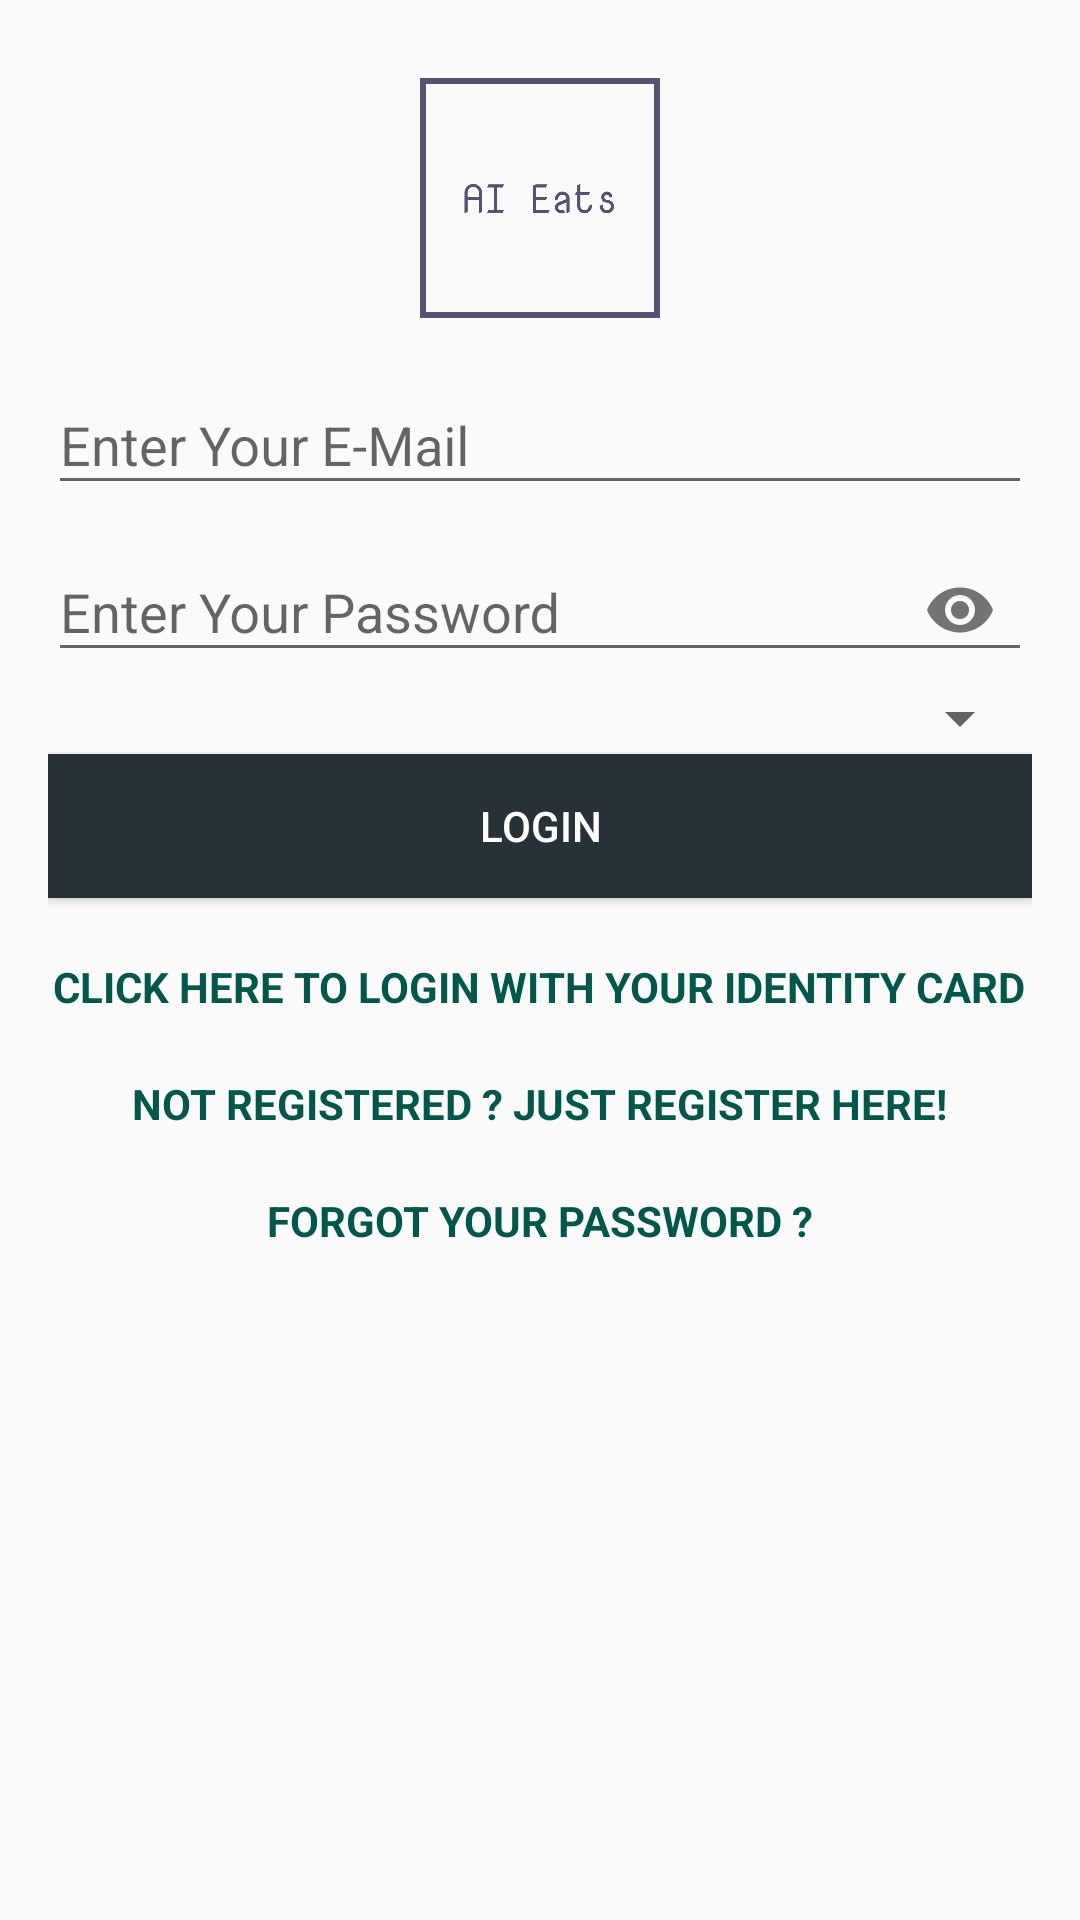

Reconstruct the res/layout file that produces this screen, plus the resources it refers to.
<!-- AndroidManifest.xml: application theme AppTheme -->
<!-- res/layout/activity_login.xml -->
<?xml version="1.0" encoding="utf-8"?>

<RelativeLayout xmlns:android="http://schemas.android.com/apk/res/android"
    xmlns:app="http://schemas.android.com/apk/res-auto"
    xmlns:tools="http://schemas.android.com/tools"
    android:layout_width="match_parent"
    android:layout_height="match_parent"
    android:paddingLeft="16dp"
    android:paddingBottom="16dp"
    android:paddingTop="16dp"
    android:paddingRight="16dp"
    tools:context=".LoginActivity">

    <ImageView
        android:id="@+id/logo"
        android:layout_alignParentTop="true"
        android:layout_centerHorizontal="true"
        android:background="@drawable/logo_transparent"
        android:layout_width="100dp"
        android:layout_height="100dp" />

    <android.support.design.widget.TextInputLayout
        android:layout_below="@id/logo"
        android:id="@+id/login_email"
        android:layout_width="match_parent"
        android:layout_height="wrap_content">

        <EditText
            android:id="@+id/login_input_email"
            android:hint="Enter Your E-Mail"
            android:inputType="textCapWords"
            android:maxLines="1"
            android:layout_width="match_parent"
            android:layout_height="wrap_content" />

    </android.support.design.widget.TextInputLayout>

    <android.support.design.widget.TextInputLayout
        android:layout_below="@id/login_email"
        android:id="@+id/login_password"
        android:layout_width="match_parent"
        android:layout_height="wrap_content"
        app:passwordToggleEnabled="true">

        <android.support.design.widget.TextInputEditText
            android:id="@+id/login_input_password"
            android:hint="Enter Your Password"
            android:inputType="textPassword"
            android:maxLines="1"
            android:layout_width="match_parent"
            android:layout_height="wrap_content" />

    </android.support.design.widget.TextInputLayout>

    <Spinner
        android:id="@+id/userTypeSelection"
        android:layout_height="wrap_content"
        android:layout_width="fill_parent"
        android:layout_below="@+id/login_password"></Spinner>

    <Button
        android:layout_below="@+id/userTypeSelection"
        android:id="@+id/btn_login"
        android:text="Login"
        android:background="#263238"
        style="@style/Widget.AppCompat.Button.Colored"
        android:layout_width="match_parent"
        android:layout_height="wrap_content" />

    <TextView
        android:id="@+id/login_loginByFace"
        android:layout_width="wrap_content"
        android:layout_height="wrap_content"
        android:layout_below="@+id/btn_login"
        android:layout_centerHorizontal="true"
        android:layout_marginTop="20dp"
        android:clickable="true"
        android:text="CLICK HERE TO LOGIN WITH YOUR IDENTITY CARD"
        android:textColor="@color/colorPrimaryDark"
        android:textStyle="bold" />

    <TextView
        android:id="@+id/login_register"
        android:layout_width="wrap_content"
        android:layout_height="wrap_content"
        android:layout_below="@+id/login_loginByFace"
        android:layout_centerHorizontal="true"
        android:layout_marginTop="20dp"
        android:clickable="true"
        android:text="NOT REGISTERED ? JUST REGISTER HERE!"
        android:textColor="@color/colorPrimaryDark"
        android:textStyle="bold" />

    <TextView
        android:id="@+id/login_forgetPassword"
        android:layout_width="wrap_content"
        android:layout_height="wrap_content"
        android:layout_below="@+id/login_register"
        android:layout_centerHorizontal="true"
        android:layout_marginTop="20dp"
        android:clickable="true"
        android:text="FORGOT YOUR PASSWORD ?"
        android:textColor="@color/colorPrimaryDark"
        android:textStyle="bold" />

</RelativeLayout>
<!-- resources referenced by this layout -->
<resources>
  <color name="colorPrimaryDark">#00574B</color>
  <!-- drawable logo_transparent: png bitmap (drawable-hdpi, 17692 bytes) -->
  <style name="AppTheme" parent="Theme.AppCompat.Light.NoActionBar">
          
          <item name="colorPrimary">@color/colorPrimary</item>
          <item name="colorPrimaryDark">@color/colorPrimaryDark</item>
          <item name="colorAccent">@color/colorAccent</item>
      </style>
  <color name="colorPrimary">#008577</color>
  <color name="colorAccent">#D81B60</color>
</resources>
